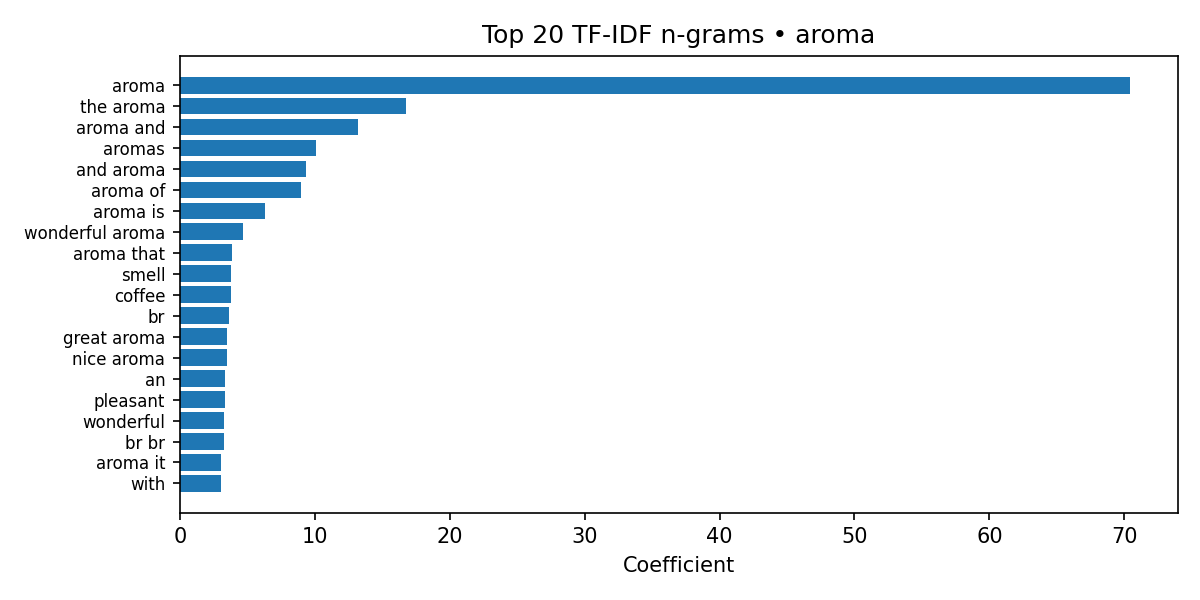

Data behind this chart, as committed beside it:
label, feature, coefficient
aroma, aroma, 70.42
aroma, the aroma, 16.76
aroma, aroma and, 13.18
aroma, aromas, 10.11
aroma, and aroma, 9.367
aroma, aroma of, 9.01
aroma, aroma is, 6.338
aroma, wonderful aroma, 4.696
aroma, aroma that, 3.88
aroma, smell, 3.766
aroma, coffee, 3.76
aroma, br, 3.658
aroma, great aroma, 3.528
aroma, nice aroma, 3.467
aroma, an, 3.347
aroma, pleasant, 3.335
aroma, wonderful, 3.293
aroma, br br, 3.288
aroma, aroma it, 3.063
aroma, with, 3.02
